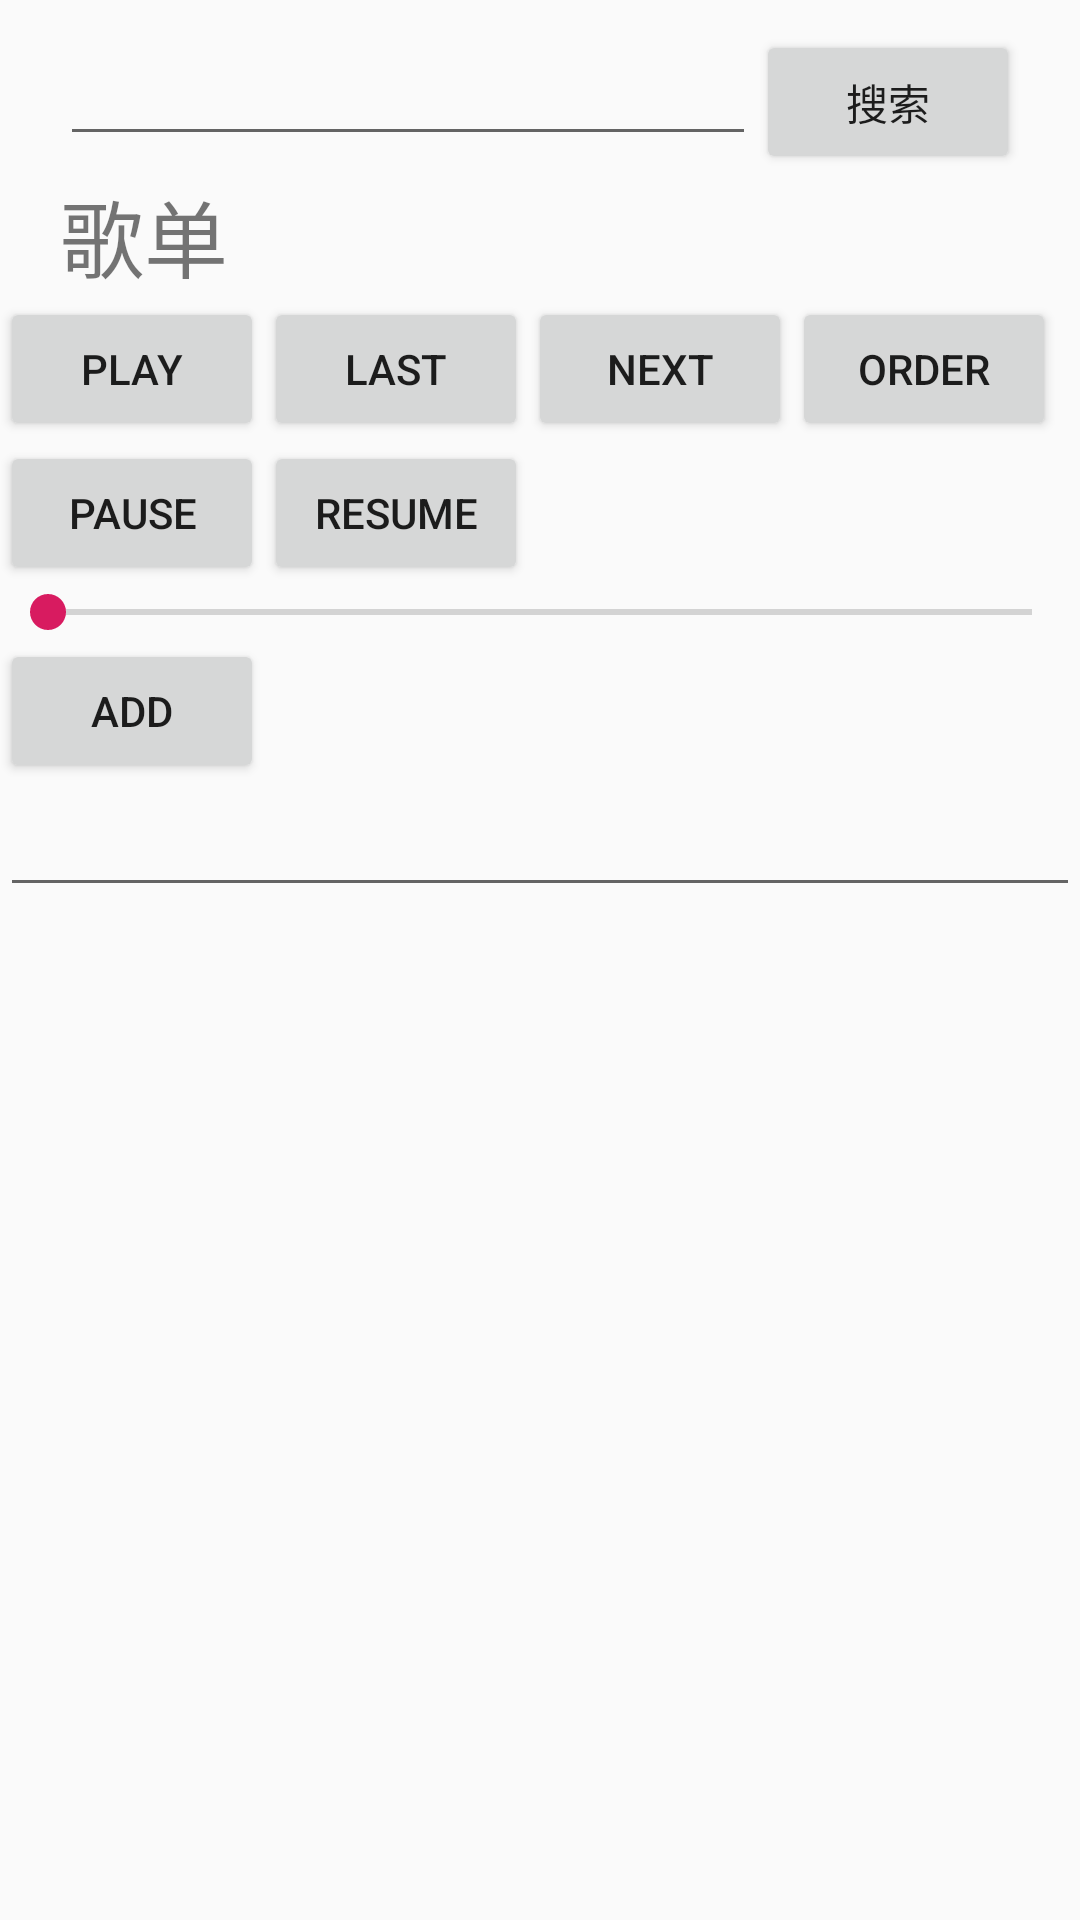

Reconstruct the res/layout file that produces this screen, plus the resources it refers to.
<!-- AndroidManifest.xml: application theme AppTheme -->
<!-- res/layout/demo.xml -->
<?xml version="1.0" encoding="utf-8"?>
<androidx.constraintlayout.widget.ConstraintLayout xmlns:android="http://schemas.android.com/apk/res/android"
    xmlns:app="http://schemas.android.com/apk/res-auto"
    xmlns:tools="http://schemas.android.com/tools"
    android:layout_width="match_parent"
    android:layout_height="match_parent"
    tools:context=".MainActivity">

    <LinearLayout
        android:id="@+id/main_combination_search"
        android:layout_width="match_parent"
        android:layout_height="wrap_content"
        android:orientation="horizontal"
        android:layout_marginLeft="20dp"
        android:layout_marginRight="20dp"
        android:layout_marginTop="10dp"
        app:layout_constraintTop_toTopOf="parent"
        app:layout_constraintStart_toStartOf="parent">
        <EditText
            android:layout_width="0dp"
            android:layout_height="wrap_content"
            android:layout_weight="1"/>
        <Button
            android:layout_width="wrap_content"
            android:layout_height="wrap_content"
            android:text="搜索"/>
    </LinearLayout>

    <TextView
        android:id="@+id/main_textView_songSheet"
        android:layout_width="wrap_content"
        android:layout_height="wrap_content"
        android:text="歌单"
        android:textSize="28sp"
        android:layout_marginStart="20dp"
        android:layout_marginLeft="20dp"
        app:layout_constraintStart_toStartOf="parent"
        app:layout_constraintTop_toBottomOf="@id/main_combination_search"
        />


    <Button
        android:id="@+id/main_button_play"
        android:layout_width="wrap_content"
        android:layout_height="wrap_content"
        android:text="play"
        app:layout_constraintStart_toStartOf="parent"
        app:layout_constraintTop_toBottomOf="@id/main_textView_songSheet"/>

    <Button
        android:id="@+id/main_button_last"
        android:layout_width="wrap_content"
        android:layout_height="wrap_content"
        android:text="last"
        app:layout_constraintLeft_toRightOf="@id/main_button_play"
        app:layout_constraintTop_toBottomOf="@id/main_textView_songSheet"/>

    <Button
        android:id="@+id/main_button_next"
        android:layout_width="wrap_content"
        android:layout_height="wrap_content"
        android:text="next"
        app:layout_constraintLeft_toRightOf="@id/main_button_last"
        app:layout_constraintTop_toBottomOf="@id/main_textView_songSheet"/>

    <Button
        android:id="@+id/main_button_order"
        android:layout_width="wrap_content"
        android:layout_height="wrap_content"
        android:text="order"
        app:layout_constraintLeft_toRightOf="@id/main_button_next"
        app:layout_constraintTop_toBottomOf="@+id/main_textView_songSheet"/>

    <Button
        android:id="@+id/main_button_pause"
        android:layout_width="wrap_content"
        android:layout_height="wrap_content"
        android:text="pause"
        app:layout_constraintTop_toBottomOf="@id/main_button_play"
        app:layout_constraintStart_toStartOf="parent"/>

    <Button
        android:id="@+id/main_button_resume"
        android:layout_width="wrap_content"
        android:layout_height="wrap_content"
        android:text="resume"
        app:layout_constraintTop_toBottomOf="@id/main_button_play"
        app:layout_constraintLeft_toRightOf="@id/main_button_pause"/>

    <SeekBar
        android:id="@+id/main_seekBar"
        android:layout_width="match_parent"
        android:layout_height="wrap_content"
        app:layout_constraintStart_toStartOf="parent"
        app:layout_constraintTop_toBottomOf="@id/main_button_pause"/>

    <ListView
        android:id="@+id/main_list_songSheet"
        android:layout_width="match_parent"
        android:layout_height="wrap_content"
        app:layout_constraintTop_toBottomOf="@id/main_seekBar"
        app:layout_constraintStart_toStartOf="parent"/>

    <Button
        android:id="@+id/main_add"
        android:layout_width="wrap_content"
        android:layout_height="wrap_content"
        android:text="add"
        app:layout_constraintStart_toStartOf="parent"
        app:layout_constraintTop_toBottomOf="@id/main_list_songSheet"
        />

    <EditText
        android:id="@+id/main_songSheet_name"
        android:layout_width="match_parent"
        android:layout_height="wrap_content"
        android:autofillHints="请输入歌单名称"
        app:layout_constraintTop_toBottomOf="@id/main_add"
        app:layout_constraintStart_toStartOf="parent"/>
</androidx.constraintlayout.widget.ConstraintLayout>
<!-- resources referenced by this layout -->
<resources>
  <style name="AppTheme" parent="Theme.AppCompat.Light.DarkActionBar">
          
          <item name="colorPrimary">@color/colorPrimary</item>
          <item name="colorPrimaryDark">@color/colorPrimaryDark</item>
          <item name="colorAccent">@color/colorAccent</item>
      </style>
  <color name="colorPrimary">#008577</color>
  <color name="colorPrimaryDark">#00574B</color>
  <color name="colorAccent">#D81B60</color>
</resources>
